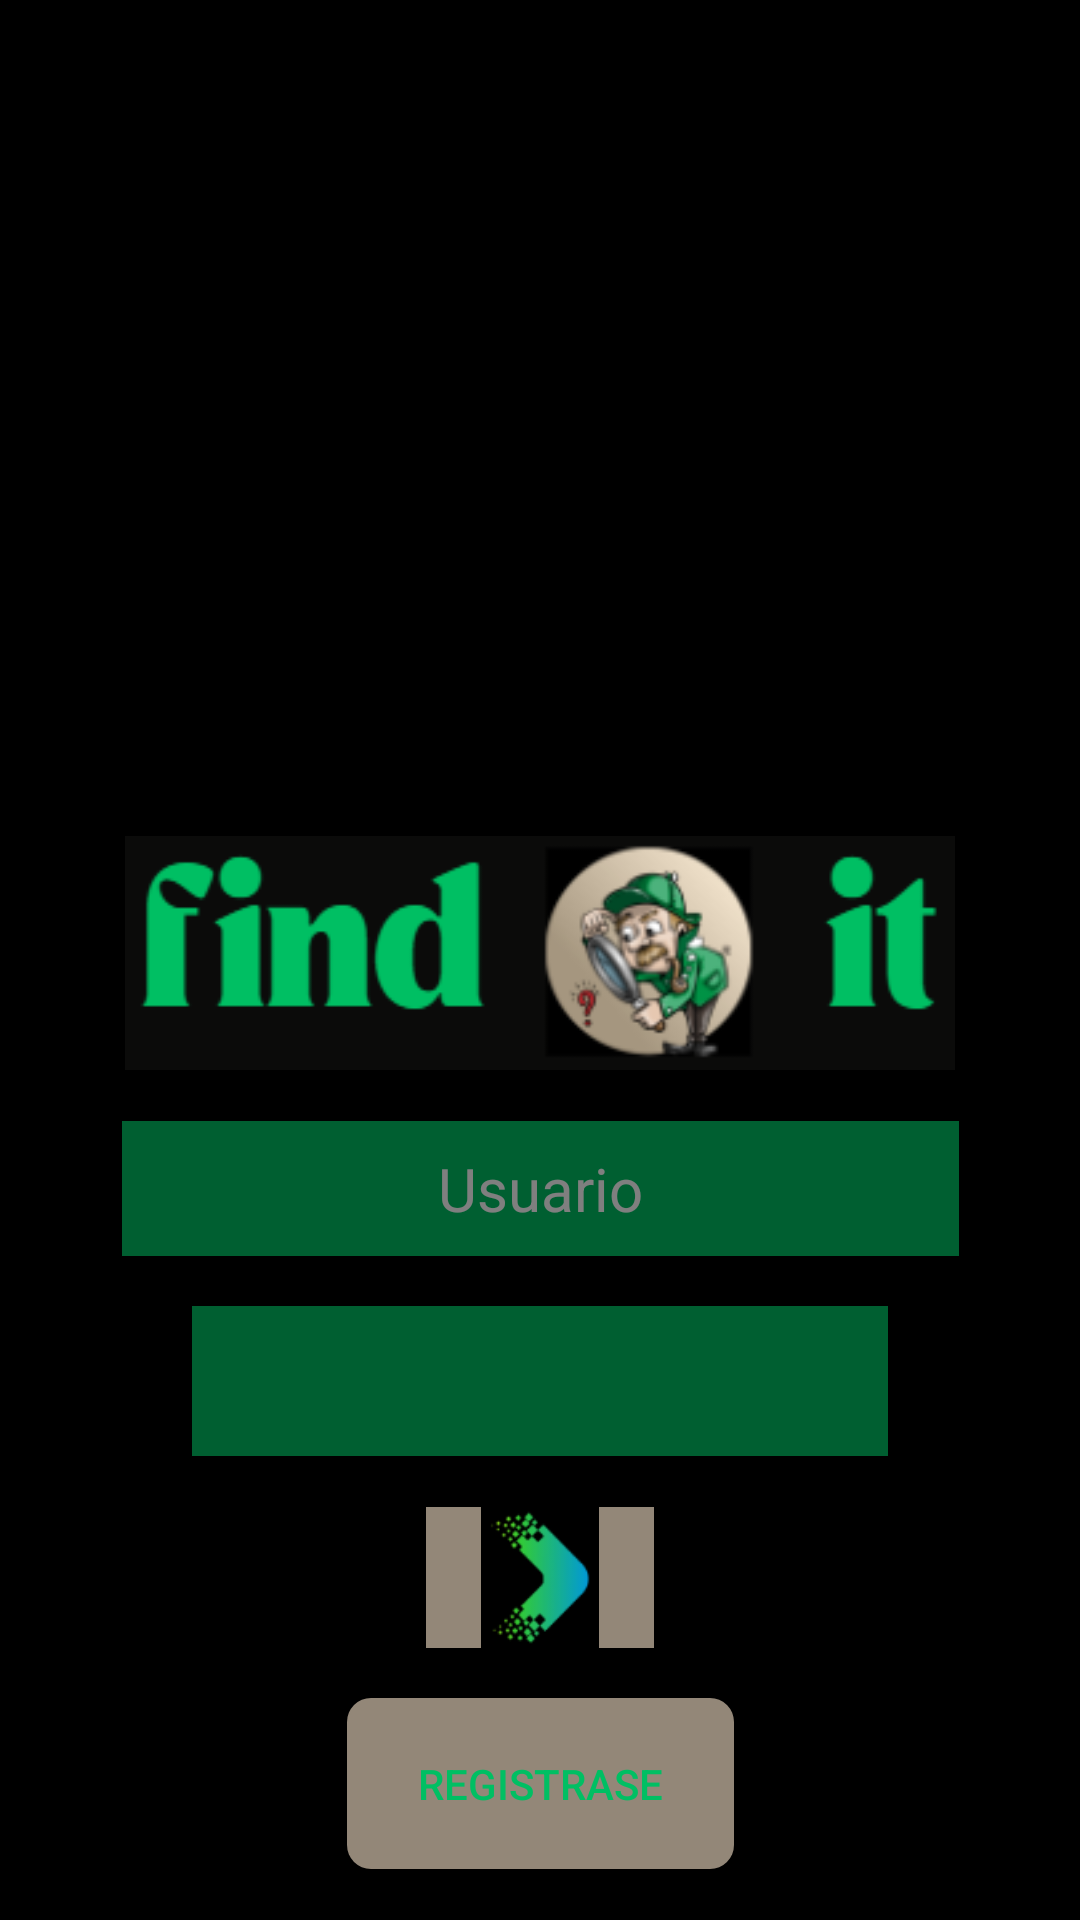

Android layout source for this screen:
<!-- AndroidManifest.xml: application theme AppTheme -->
<!-- res/layout/activity_registro.xml -->
<?xml version="1.0" encoding="utf-8"?>
<androidx.constraintlayout.widget.ConstraintLayout xmlns:android="http://schemas.android.com/apk/res/android"
    xmlns:app="http://schemas.android.com/apk/res-auto"
    xmlns:tools="http://schemas.android.com/tools"
    android:id="@+id/ConstraintLayout"
    android:layout_width="match_parent"
    android:layout_height="match_parent"
    android:background="@color/black"
    android:outlineProvider="background"
    android:textAlignment="center"
    tools:context=".MainActivity">

    <EditText
        android:id="@+id/etPassword"
        android:layout_width="232dp"
        android:layout_height="50dp"
        android:alpha="0.5"
        android:background="#00bf63"
        android:ems="10"
        android:inputType="textPassword"
        android:textAlignment="center"
        android:textColor="@color/white"
        android:textSize="20sp"
        app:layout_constraintBottom_toTopOf="@+id/ibEntrar"
        app:layout_constraintEnd_toEndOf="parent"
        app:layout_constraintHorizontal_bias="0.5"
        app:layout_constraintStart_toStartOf="parent"
        app:layout_constraintTop_toBottomOf="@+id/etUsuario"
        app:layout_constraintVertical_bias="0.5"
        tools:text="@string/strPassword" />

    <EditText
        android:id="@+id/etUsuario"
        android:layout_width="279dp"
        android:layout_height="45dp"
        android:alpha="0.5"
        android:background="@color/verde"
        android:backgroundTintMode="screen"
        android:ems="10"
        android:foregroundTint="#EFE9E9"
        android:inputType="textPersonName"
        android:text="@string/strUser"
        android:textAlignment="center"
        android:textColor="@color/white"
        android:textSize="20sp"
        app:layout_constraintBottom_toTopOf="@+id/etPassword"
        app:layout_constraintEnd_toEndOf="parent"
        app:layout_constraintHorizontal_bias="0.5"
        app:layout_constraintStart_toStartOf="parent"
        app:layout_constraintTop_toBottomOf="@+id/ivLogo"
        app:layout_constraintVertical_bias="0.5" />

    <ImageView
        android:id="@+id/ivLogo"
        android:layout_width="304dp"
        android:layout_height="78dp"
        app:layout_constraintBottom_toTopOf="@+id/etUsuario"
        app:layout_constraintEnd_toEndOf="parent"
        app:layout_constraintHorizontal_bias="0.5"
        app:layout_constraintStart_toStartOf="parent"
        app:layout_constraintTop_toBottomOf="@+id/ivDetective"
        app:layout_constraintVertical_bias="0.5"
        app:srcCompat="@drawable/logofind" />

    <ImageView
        android:id="@+id/ivDetective"
        android:layout_width="290dp"
        android:layout_height="245dp"
        app:layout_constraintBottom_toTopOf="@+id/ivLogo"
        app:layout_constraintEnd_toEndOf="parent"
        app:layout_constraintHorizontal_bias="0.5"
        app:layout_constraintStart_toStartOf="parent"
        app:layout_constraintTop_toTopOf="parent"
        app:layout_constraintVertical_bias="0.5"
        app:srcCompat="@drawable/detective" />

    <ImageView
        android:id="@+id/ibEntrar"
        android:layout_width="76dp"
        android:layout_height="47dp"
        android:background="@color/beige"
        app:layout_constraintBottom_toTopOf="@+id/btRegistro"
        app:layout_constraintEnd_toEndOf="parent"
        app:layout_constraintHorizontal_bias="0.5"
        app:layout_constraintStart_toStartOf="parent"
        app:layout_constraintTop_toBottomOf="@+id/etPassword"
        app:layout_constraintVertical_bias="0.5"
        app:srcCompat="@drawable/flecha" />

    <Button
        android:id="@+id/btRegistro"
        android:layout_width="129dp"
        android:layout_height="57dp"
        android:background="@drawable/bt_redondo"
        android:text="@string/registrarse"
        android:textColor="@color/verde"
        app:layout_constraintBottom_toBottomOf="parent"
        app:layout_constraintEnd_toEndOf="parent"
        app:layout_constraintHorizontal_bias="0.5"
        app:layout_constraintStart_toStartOf="parent"
        app:layout_constraintTop_toBottomOf="@+id/ibEntrar"
        app:layout_constraintVertical_bias="0.5" />

</androidx.constraintlayout.widget.ConstraintLayout>
<!-- resources referenced by this layout -->
<resources>
  <color name="beige">#938778</color>
  <color name="black">#FF000000</color>
  <color name="verde">#00bf63</color>
  <color name="white">#FFFFFFFF</color>
  <!-- drawable bt_redondo (drawable) -->
  <?xml version="1.0" encoding="utf-8"?>
  <shape xmlns:android="http://schemas.android.com/apk/res/android"
      android:shape="rectangle">
      <solid android:color="@color/beige" />
      <corners android:bottomRightRadius="8dp"
          android:bottomLeftRadius="8dp"
          android:topRightRadius="8dp"
          android:topLeftRadius="8dp"/>
  
  
  </shape>
  <!-- drawable flecha: png bitmap (drawable-v24, 4913 bytes) -->
  <!-- drawable logofind: png bitmap (drawable, 13657 bytes) -->
  <string name="registrarse">Registrase</string>
  <string name="strPassword">Password</string>
  <string name="strUser">Usuario</string>
  <style name="AppTheme" parent="Theme.AppCompat.NoActionBar">
  
      </style>
</resources>
